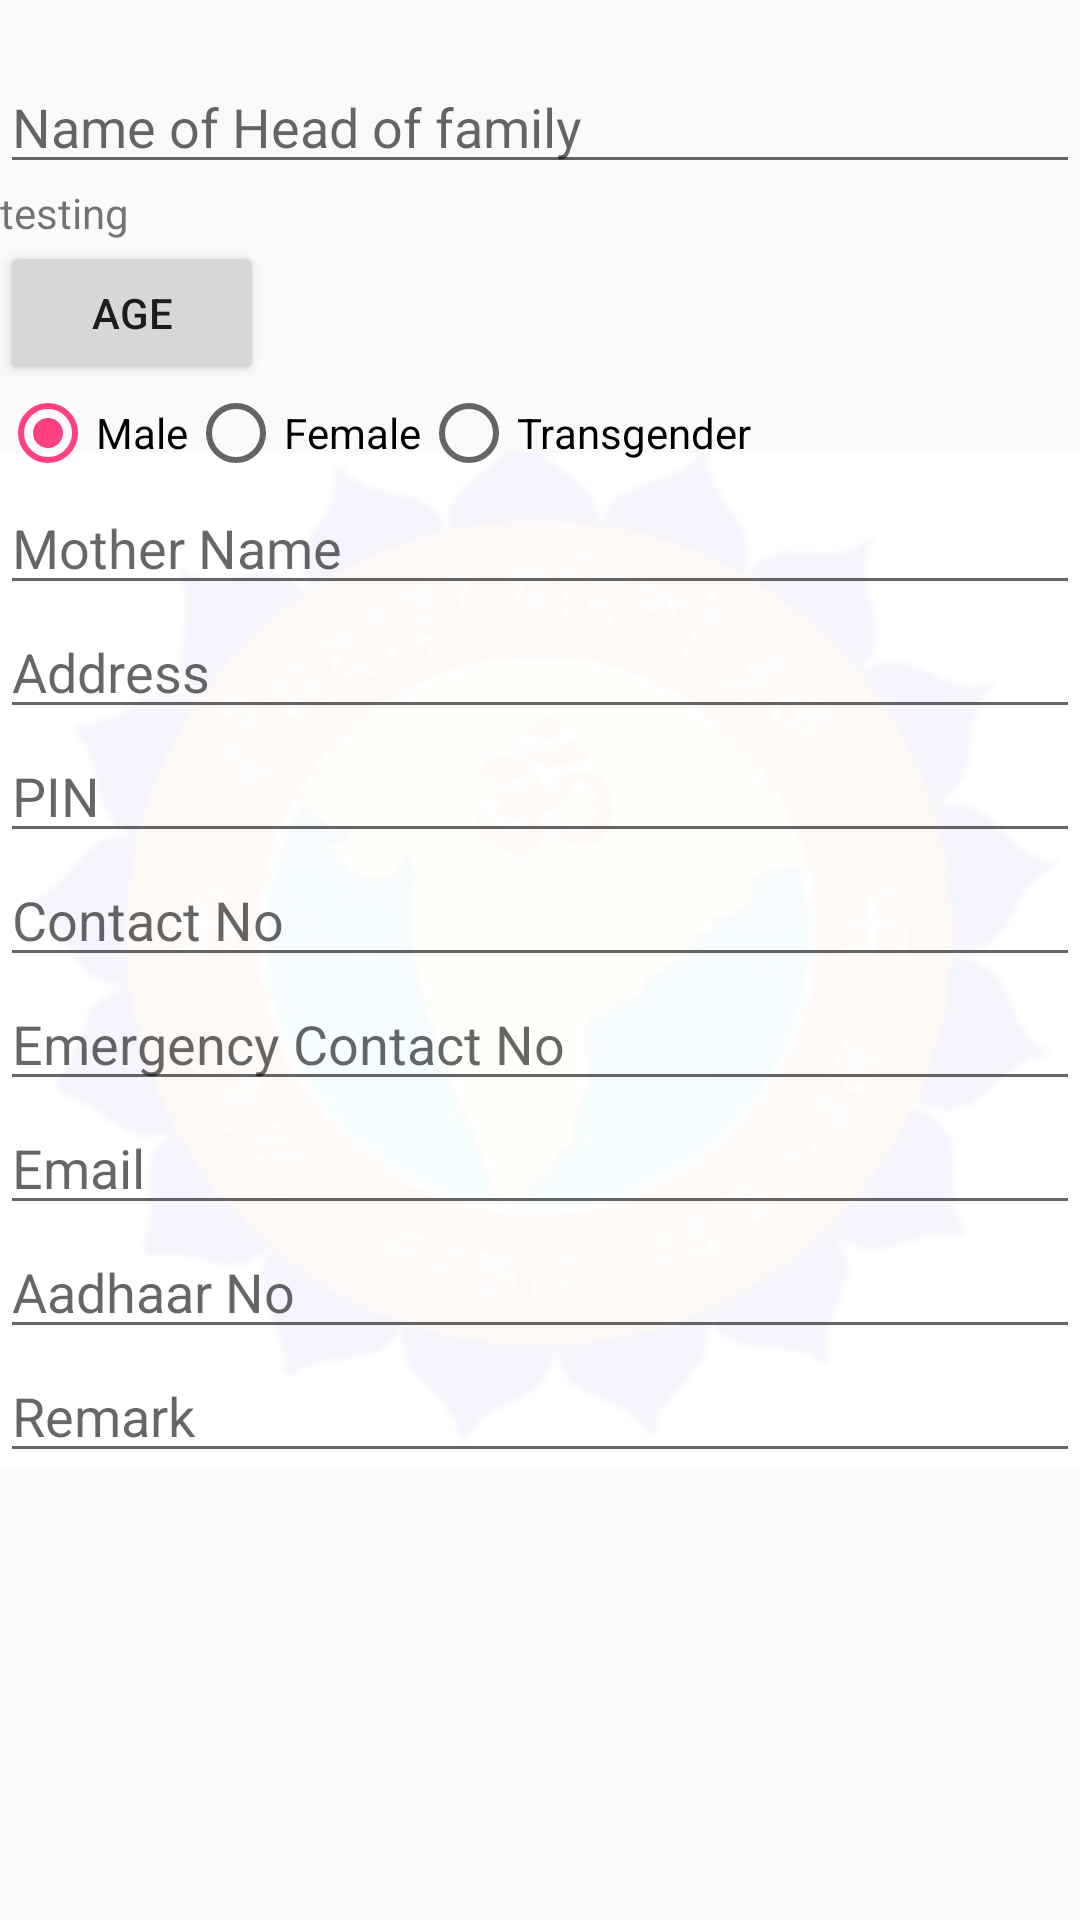

Produce the Android XML layout that renders to this screen, including the resource entries it uses.
<!-- AndroidManifest.xml: application theme AppTheme -->
<!-- res/layout/sec1.xml -->
<?xml version="1.0" encoding="utf-8"?>
<android.support.constraint.ConstraintLayout
    xmlns:android="http://schemas.android.com/apk/res/android"
    xmlns:tools="http://schemas.android.com/tools"
    android:layout_width="match_parent"
    android:layout_height="match_parent">



    <ImageView xmlns:android="http://schemas.android.com/apk/res/android"
        android:id="@+id/imageView2"
        android:layout_width="match_parent"
        android:layout_height="match_parent"
        android:layout_alignParentStart="true"
        android:layout_alignParentTop="true"
        android:src="@drawable/sebaloy_background" />


    <ScrollView xmlns:android="http://schemas.android.com/apk/res/android"
        xmlns:app="http://schemas.android.com/apk/res-auto"
        android:layout_width="match_parent"
        android:layout_height="match_parent"

        android:layout_below="@+id/imageView2"

        android:layout_marginTop="20dp"
        android:layout_marginBottom="40dp"
        android:id="@+id/scrollview1"
        android:fillViewport="true">


        <LinearLayout
            android:orientation="vertical"
            android:layout_width="match_parent"
            android:layout_height="match_parent">



            <EditText

                android:id="@+id/editText_name"
                android:layout_width="fill_parent"
                android:layout_height="wrap_content"
                android:layout_alignParentStart="true"

                android:ems="10"
                android:gravity="left"
                android:hint="Name of Head of family"
                android:inputType="textPersonName" />

            <TextView
                android:id="@+id/textView1"
                android:layout_width="wrap_content"
                android:layout_height="wrap_content"
                android:text="testing" />

            <Button
                android:id="@+id/button11"
                android:layout_width="wrap_content"
                android:layout_height="wrap_content"
                android:layout_alignParentBottom="true"
                android:layout_centerHorizontal="true"
                android:text="Age" />


            <RadioGroup
                android:layout_width="wrap_content"
                android:layout_height="wrap_content"
                android:id="@+id/radio_gender"
                android:orientation="horizontal">
                <RadioButton
                    android:layout_width="wrap_content"
                    android:layout_height="wrap_content"
                    android:text="Male"
                    android:checked="true"
                    android:id="@+id/radio_male"
                    />

                <RadioButton
                    android:layout_width="wrap_content"
                    android:layout_height="wrap_content"
                    android:text="Female"
                    android:id="@+id/radio_female"
                    />

                <RadioButton
                    android:layout_width="wrap_content"
                    android:layout_height="wrap_content"
                    android:text="Transgender"
                    android:id="@+id/radio_transgender"
                    />
            </RadioGroup>

            <EditText
                android:id="@+id/editText_Mother_Name"
                android:layout_width="fill_parent"
                android:layout_height="wrap_content"
                android:layout_alignParentStart="true"
                android:layout_below="@+id/editText_father_name"
                android:ems="10"
                android:gravity="left"
                android:hint="Mother Name"
                android:inputType="textPersonName" />
            <EditText
                android:id="@+id/editText_Address"
                android:layout_width="fill_parent"
                android:layout_height="wrap_content"
                android:layout_alignParentStart="true"
                android:layout_below="@+id/editText_Mother_Name"
                android:ems="10"
                android:gravity="left"
                android:hint="Address"
                android:inputType="textPersonName" />

            <EditText
                android:id="@+id/editText_pin"
                android:layout_width="fill_parent"
                android:layout_height="wrap_content"
                android:inputType="text|phone"
                android:ems="10"
                android:layout_below="@+id/editText_Address"
                android:hint="PIN"
                android:gravity="left"/>

            <EditText
                android:id="@+id/editText_Phone"
                android:layout_width="fill_parent"
                android:layout_height="wrap_content"
                android:inputType="text|phone"
                android:ems="10"

                android:layout_below="@+id/editText_pin"
                android:hint="Contact No"
                android:gravity="left"/>

            <EditText
                android:id="@+id/editText_emergency"
                android:layout_width="fill_parent"
                android:layout_height="wrap_content"
                android:inputType="text|phone"
                android:ems="10"

                android:layout_below="@+id/editText_Phone"
                android:hint="Emergency Contact No"
                android:gravity="left"/>




            <EditText
                android:id="@+id/editText_email"
                android:layout_width="fill_parent"
                android:layout_height="wrap_content"
                android:inputType="textPersonName"
                android:hint="Email"
                android:gravity="left"
                android:ems="10"

                android:layout_below="@+id/editText_emergency"
                />


            <EditText
                android:id="@+id/editText_aadhar"
                android:layout_width="fill_parent"
                android:layout_height="wrap_content"
                android:inputType="text|numberDecimal"
                android:ems="10"

                android:layout_below="@+id/editText_email"
                android:hint="Aadhaar No"
                android:gravity="left"/>


            <EditText
                android:id="@+id/editText_remark"
                android:layout_width="fill_parent"
                android:layout_height="wrap_content"
                android:inputType="text|numberDecimal"
                android:ems="10"

                android:layout_below="@+id/editText_aadhar"
                android:hint="Remark"
                android:gravity="left"/>


        </LinearLayout>
    </ScrollView>

</android.support.constraint.ConstraintLayout>
<!-- resources referenced by this layout -->
<resources>
  <!-- drawable sebaloy_background: png bitmap (drawable, 26025 bytes) -->
  <style name="AppTheme" parent="Theme.AppCompat.Light.DarkActionBar">
          
          <item name="colorPrimary">@color/colorPrimary</item>
          <item name="colorPrimaryDark">@color/colorPrimaryDark</item>
          <item name="colorAccent">@color/malay_color_pink</item>
      </style>
  <color name="colorPrimary">#3F51B5</color>
  <color name="colorPrimaryDark">#303F9F</color>
  <color name="malay_color_pink">#FF4081</color>
</resources>
